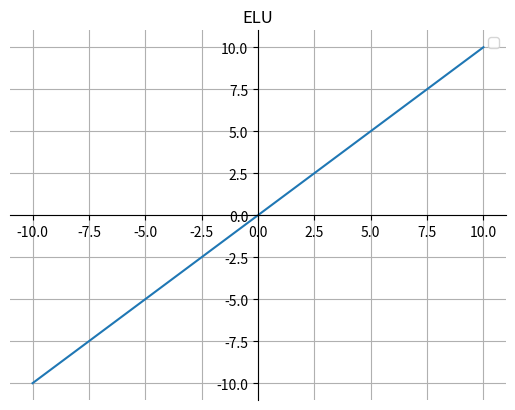

Recreate this plot in Python.
import matplotlib.pyplot as plt
import numpy as np


def linspace(x, a=1,b=0):
    return x*a+b


fig, ax = plt.subplots()

x = np.linspace(-10, 10, 100)
y = linspace(x)
ax.plot(x, y)
ax.legend()  # 设置图例
# 画轴
ax.spines['top'].set_color('none')
ax.spines['right'].set_color('none')

ax.spines['bottom'].set_position(('data', 0))
ax.spines['left'].set_position(('axes', 0.5))
plt.grid()  # 设置方格
plt.title("ELU")
plt.show()
